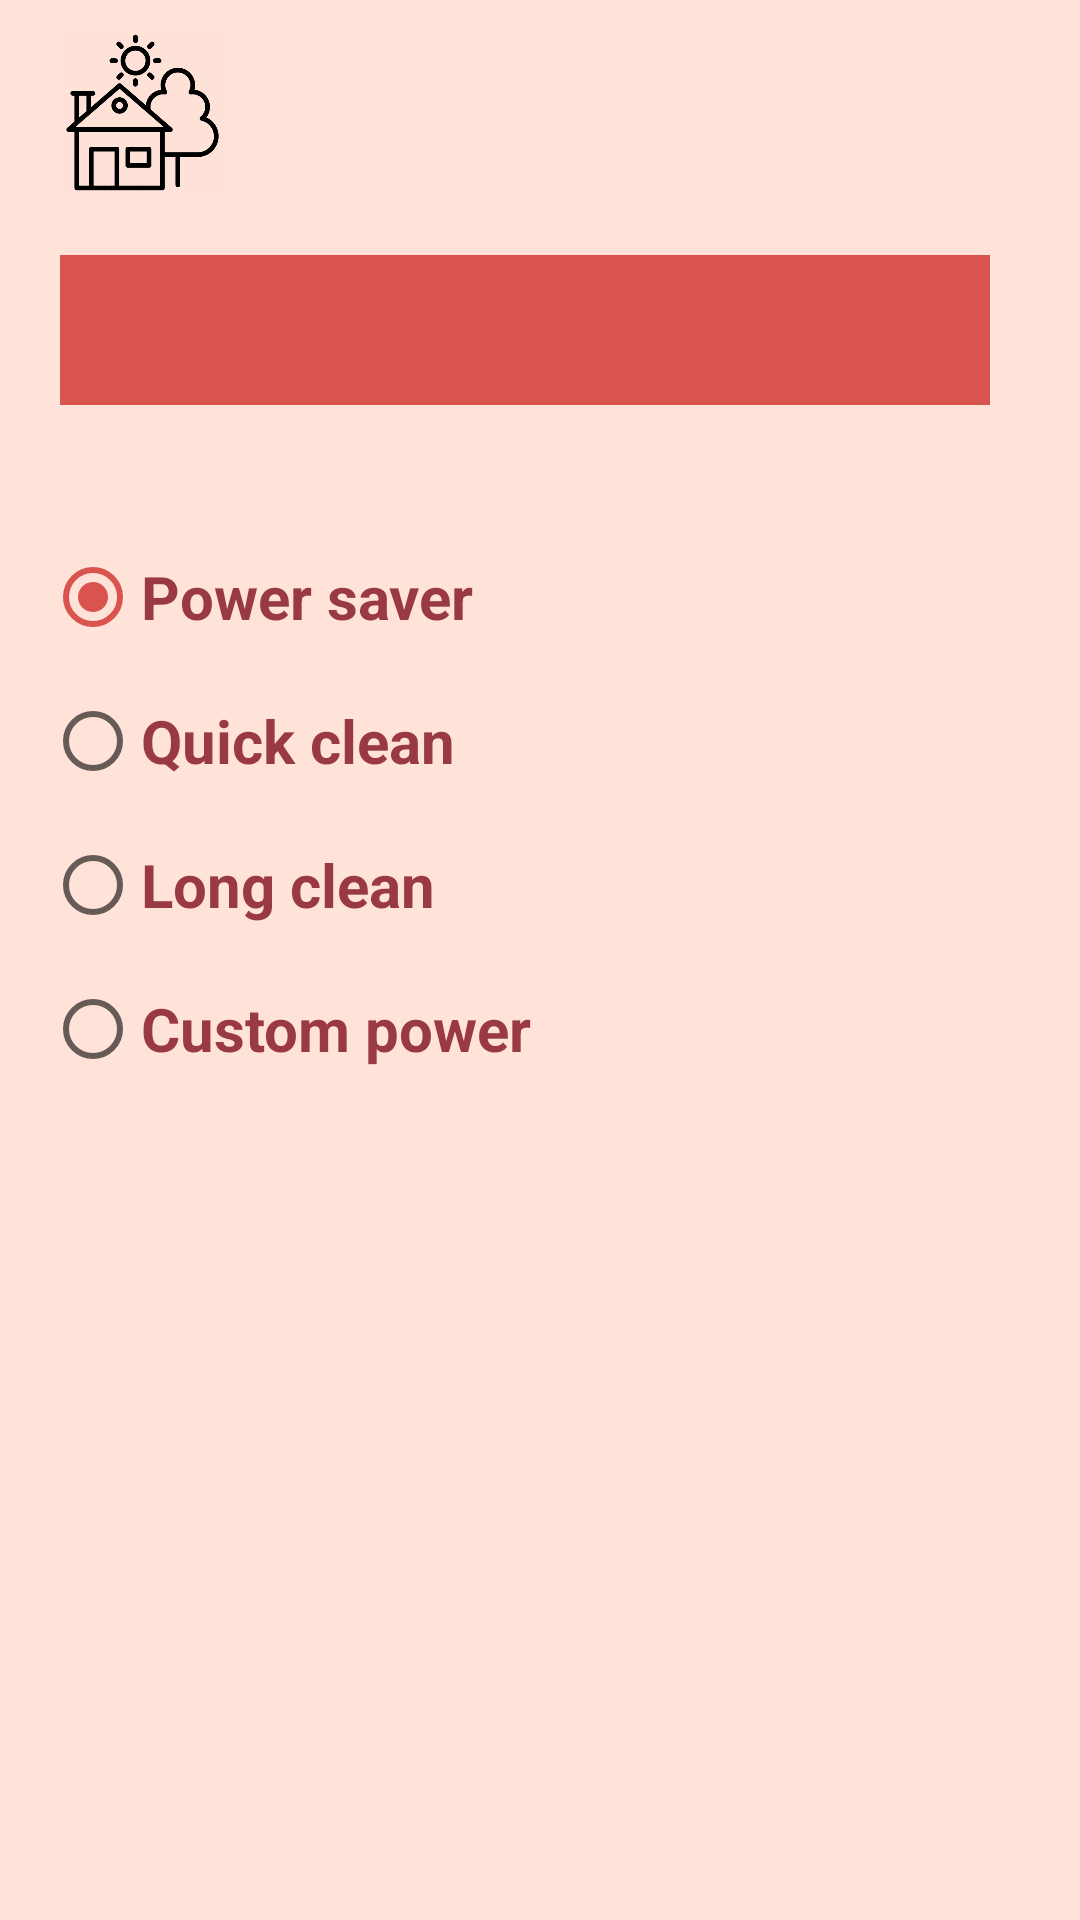

Reconstruct the res/layout file that produces this screen, plus the resources it refers to.
<!-- AndroidManifest.xml: application theme Theme.SmartHouse -->
<!-- res/layout/vacuum_settings_page.xml -->
<?xml version="1.0" encoding="utf-8"?>
<androidx.constraintlayout.widget.ConstraintLayout xmlns:android="http://schemas.android.com/apk/res/android"
    xmlns:app="http://schemas.android.com/apk/res-auto"
    xmlns:tools="http://schemas.android.com/tools"
    android:layout_width="match_parent"
    android:layout_height="match_parent"
    android:orientation="vertical"
    tools:context=".MainActivity"
    android:background="@color/background">

    <ImageView
        android:id="@+id/house_icon"
        android:layout_marginLeft="20dp"
        android:layout_marginTop="10dp"
        android:layout_width="55dp"
        android:layout_height="55dp"
        android:src="@drawable/house_icon"
        app:layout_constraintTop_toTopOf="parent"
        app:layout_constraintStart_toStartOf="parent"
        app:layout_constraintEnd_toStartOf="@+id/user_icon"/>

    <ImageView
        android:id="@+id/user_icon"
        android:layout_width="48dp"
        android:layout_height="48dp"
        android:layout_marginRight="40dp"
        android:layout_marginStart="210dp"
        android:layout_marginTop="10dp"
        app:layout_constraintStart_toEndOf="@+id/house_icon"
        app:layout_constraintTop_toTopOf="parent" />

    <Spinner
        android:id="@+id/spinner"
        android:layout_width="310dp"
        android:layout_height="50dp"
        android:layout_marginLeft="20dp"
        android:layout_marginRight="40dp"
        android:layout_marginTop="20dp"
        android:background="@color/pink"
        android:popupBackground="@color/pink"
        android:textSize="20dp"
        android:textStyle="bold"
        app:layout_constraintStart_toStartOf="parent"
        app:layout_constraintTop_toBottomOf="@+id/house_icon" />

    <RadioGroup
        android:id="@+id/radioGroup"
        android:layout_width="wrap_content"
        android:layout_height="wrap_content"
        android:layout_marginLeft="15dp"
        android:layout_marginTop="40dp"
        app:layout_constraintStart_toStartOf="parent"
        app:layout_constraintTop_toBottomOf="@+id/spinner"
        >
        <RadioButton
            android:id="@+id/radioBtn1"
            android:layout_width="wrap_content"
            android:layout_height="wrap_content"
            android:checked="true"
            android:textSize="20dp"
            android:textStyle="bold"
            android:textColor="@color/text_color"
            android:text="Power saver" />
        <RadioButton
            android:id="@+id/radioBtn2"
            android:layout_width="wrap_content"
            android:layout_height="wrap_content"
            android:textSize="20dp"
            android:textStyle="bold"
            android:textColor="@color/text_color"
            android:text="Quick clean" />
        <RadioButton
            android:id="@+id/radioBtn3"
            android:layout_width="wrap_content"
            android:layout_height="wrap_content"
            android:textSize="20dp"
            android:textStyle="bold"
            android:textColor="@color/text_color"
            android:text="Long clean" />
        <RadioButton
            android:id="@+id/radioBtn4"
            android:layout_width="wrap_content"
            android:layout_height="wrap_content"
            android:textSize="20dp"
            android:textStyle="bold"
            android:textColor="@color/text_color"
            android:text="Custom power" />
    </RadioGroup>

    <TextView
        android:id="@+id/custom_power"
        android:layout_width="match_parent"
        android:layout_height="wrap_content"
        app:layout_constraintLeft_toLeftOf="parent"
        app:layout_constraintRight_toRightOf="parent"
        app:layout_constraintTop_toBottomOf="@+id/radioGroup"
        android:layout_marginTop="50dp"
        android:layout_marginLeft="20dp"
        android:visibility="gone"
        android:textSize="20dp"
        android:textStyle="bold"
        android:textColor="@color/text_color"
        />

    <SeekBar
        android:id="@+id/custom_power_seek_bar"
        android:layout_width="335dp"
        android:layout_height="50dp"
        android:layout_marginLeft="10dp"
        app:layout_constraintStart_toStartOf="parent"
        app:layout_constraintTop_toBottomOf="@+id/custom_power"
        android:visibility="gone"
        android:max="100"
        android:indeterminate="false"
        android:progress="50" />

</androidx.constraintlayout.widget.ConstraintLayout>
<!-- resources referenced by this layout -->
<resources>
  <color name="background">#ffe2d8</color>
  <color name="pink">#d9534f</color>
  <color name="text_color">#993944</color>
  <!-- drawable house_icon: png bitmap (drawable, 28301 bytes) -->
  <style name="Theme.SmartHouse" parent="Theme.MaterialComponents.DayNight.DarkActionBar">
          
          <item name="colorPrimary">@color/pink</item>
          <item name="colorPrimaryVariant">@color/pink</item>
          <item name="colorOnPrimary">@color/white</item>
          
          <item name="colorSecondary">@color/pink</item>
          <item name="colorSecondaryVariant">@color/pink</item>
          <item name="colorOnSecondary">@color/black</item>
          
          <item name="android:statusBarColor" tools:targetApi="l">?attr/colorPrimaryVariant</item>
          
      </style>
  <color name="white">#FFFFFFFF</color>
  <color name="black">#FF000000</color>
</resources>
